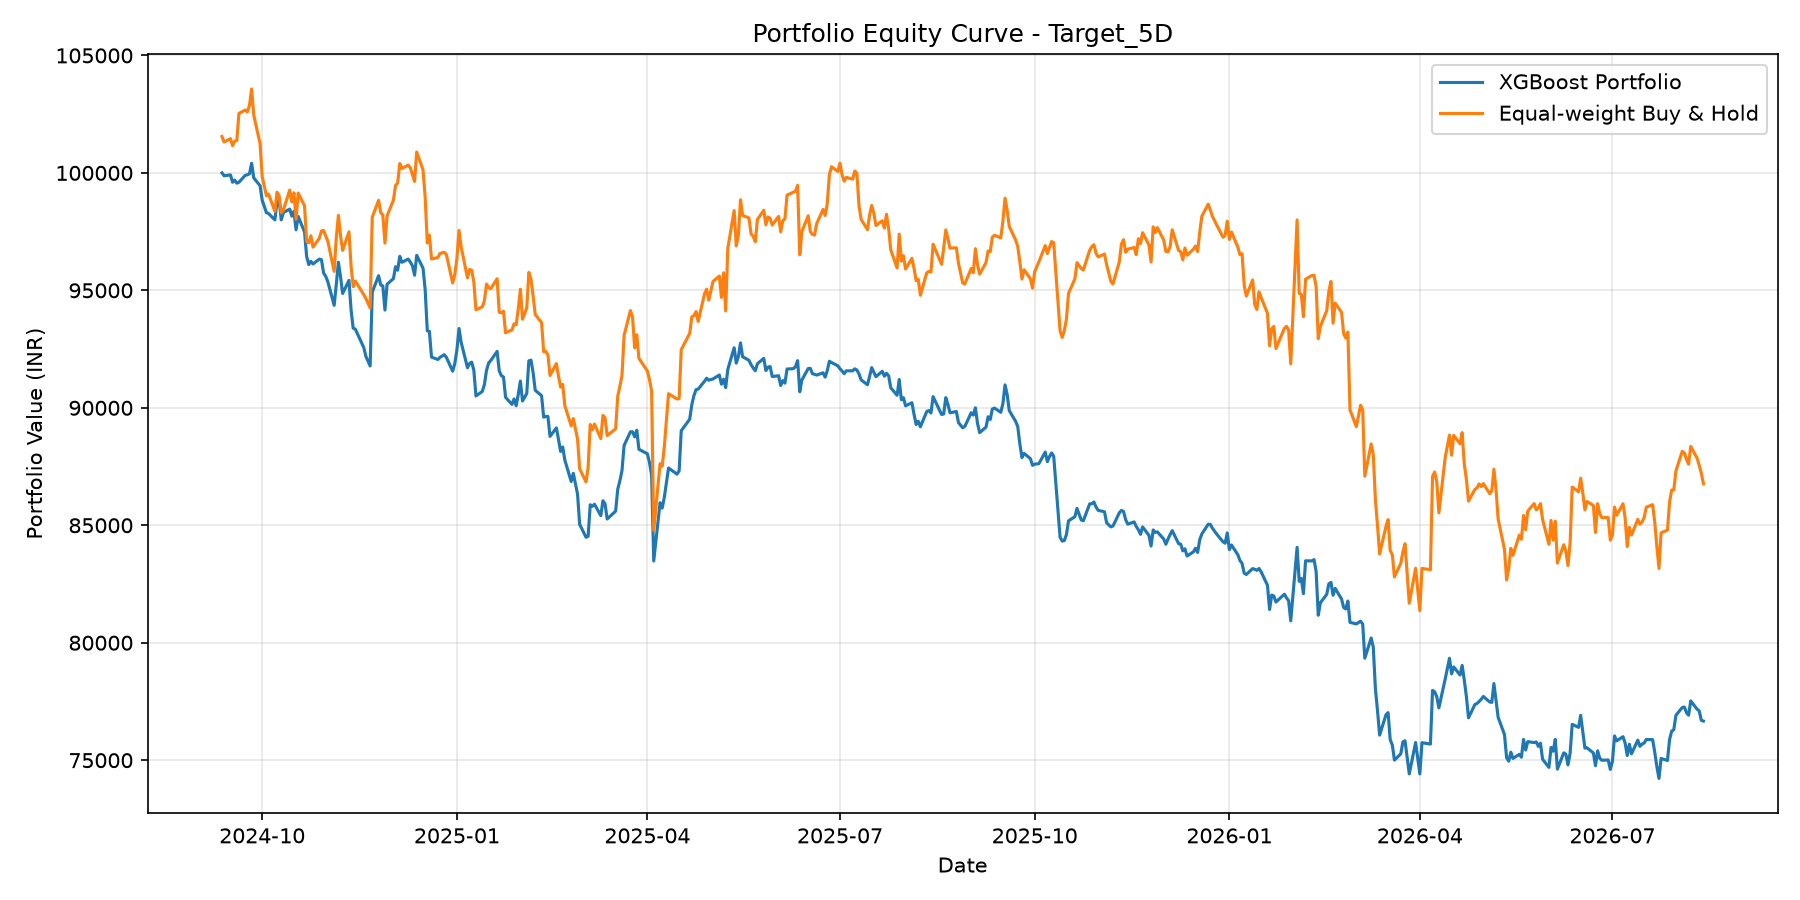

Data behind this chart, as committed beside it:
Date, Benchmark_Return, Strategy_Return, Strategy_Equity, Benchmark_Equity, Strategy_Peak, Strategy_Drawdown, Benchmark_Peak, Benchmark_Drawdown
2024-09-12, 0.01549, 0.0, 100000, 101549, 100000, 0.0, 101549, 0.0
2024-09-13, -0.002309, -0.001229, 99877, 101315, 100000, -0.001229, 101549, -0.002309
2024-09-16, 0.001431, 0.0003833, 99915, 101459, 100000, -0.000846, 101549, -0.0008819
2024-09-17, -0.002952, -0.003138, 99602, 101160, 100000, -0.003982, 101549, -0.003832
2024-09-18, 0.001899, 0.000917, 99693, 101352, 100000, -0.003068, 101549, -0.00194
2024-09-19, 0.0002009, -0.001313, 99562, 101372, 100000, -0.004377, 101549, -0.001739
2024-09-20, 0.01145, 0.0003899, 99601, 102533, 100000, -0.003989, 102533, 0.0
2024-09-23, 0.001405, 0.00298, 99898, 102678, 100000, -0.001021, 102678, 0.0
2024-09-24, -0.0008286, 0.0002135, 99919, 102592, 100000, -0.0008076, 102678, -0.0008286
2024-09-25, 0.002857, 0.000456, 99965, 102886, 100000, -0.0003519, 102886, 0.0
2024-09-26, 0.006675, 0.004433, 100408, 103572, 100408, 0.0, 103572, 0.0
2024-09-27, -0.01072, -0.006164, 99789, 102462, 100408, -0.006164, 103572, -0.01072
2024-09-30, -0.01191, -0.003364, 99453, 101242, 100408, -0.009507, 103572, -0.0225
2024-10-01, -0.01394, -0.006207, 98836, 99831, 100408, -0.01566, 103572, -0.03612
2024-10-03, -0.008058, -0.005366, 98306, 99026, 100408, -0.02094, 103572, -0.04389
2024-10-04, 0.0007059, -0.0003479, 98271, 99096, 100408, -0.02128, 103572, -0.04322
2024-10-07, -0.007405, -0.002764, 98000, 98363, 100408, -0.02398, 103572, -0.0503
2024-10-08, 0.008277, 0.008077, 98791, 99177, 100408, -0.0161, 103572, -0.04244
2024-10-09, -0.001569, 0.0004691, 98838, 99021, 100408, -0.01564, 103572, -0.04394
2024-10-10, -0.007274, -0.008465, 98001, 98301, 100408, -0.02397, 103572, -0.0509
2024-10-11, 0.00118, 0.003184, 98313, 98417, 100408, -0.02086, 103572, -0.04978
2024-10-14, 0.008664, 0.001495, 98460, 99269, 100408, -0.0194, 103572, -0.04155
2024-10-15, -0.005082, -0.003063, 98159, 98765, 100408, -0.0224, 103572, -0.04642
2024-10-16, 0.003921, 0.002102, 98365, 99152, 100408, -0.02035, 103572, -0.04268
2024-10-17, -0.01134, -0.008005, 97577, 98028, 100408, -0.02819, 103572, -0.05353
2024-10-18, 0.01137, 0.00586, 98149, 99142, 100408, -0.0225, 103572, -0.04278
2024-10-21, -0.005508, -0.006751, 97487, 98596, 100408, -0.02909, 103572, -0.04805
2024-10-22, -0.01536, -0.01073, 96441, 97081, 100408, -0.03951, 103572, -0.06267
2024-10-23, -0.000621, -0.003568, 96096, 97021, 100408, -0.04294, 103572, -0.06325
2024-10-24, 0.003104, 0.001416, 96232, 97322, 100408, -0.04158, 103572, -0.06035
2024-10-25, -0.004916, -0.00114, 96123, 96844, 100408, -0.04268, 103572, -0.06496
2024-10-28, 0.003869, 0.002159, 96330, 97218, 100408, -0.04061, 103572, -0.06135
2024-10-29, 0.003201, -0.0002768, 96304, 97530, 100408, -0.04088, 103572, -0.05834
2024-10-30, 0.0002058, -0.005838, 95741, 97550, 100408, -0.04648, 103572, -0.05815
2024-10-31, -0.002422, -0.001514, 95596, 97313, 100408, -0.04792, 103572, -0.06043
2024-11-01, -0.002248, -0.002348, 95372, 97095, 100408, -0.05015, 103572, -0.06254
2024-11-04, -0.01324, -0.01059, 94362, 95809, 100408, -0.06021, 103572, -0.07496
2024-11-05, 0.01483, 0.009374, 95247, 97230, 100408, -0.0514, 103572, -0.06123
2024-11-06, 0.00989, 0.009974, 96197, 98192, 100408, -0.04194, 103572, -0.05195
2024-11-07, -0.008697, -0.006317, 95589, 97338, 100408, -0.04799, 103572, -0.0602
2024-11-08, -0.006548, -0.007553, 94867, 96700, 100408, -0.05518, 103572, -0.06635
2024-11-11, 0.008186, 0.005885, 95425, 97492, 100408, -0.04962, 103572, -0.05871
2024-11-12, -0.01511, -0.01331, 94156, 96019, 100408, -0.06227, 103572, -0.07293
2024-11-13, -0.008949, -0.008166, 93387, 95160, 100408, -0.06993, 103572, -0.08122
2024-11-14, 0.00251, -0.0003874, 93350, 95399, 100408, -0.07029, 103572, -0.07892
2024-11-18, -0.006119, -0.008433, 92563, 94815, 100408, -0.07813, 103572, -0.08455
2024-11-19, -0.001683, -0.004048, 92188, 94655, 100408, -0.08186, 103572, -0.08609
2024-11-21, -0.004311, -0.004411, 91782, 94247, 100408, -0.08591, 103572, -0.09003
2024-11-22, 0.04105, 0.03431, 94931, 98116, 100408, -0.05454, 103572, -0.05268
2024-11-25, 0.007308, 0.007297, 95624, 98833, 100408, -0.04764, 103572, -0.04576
2024-11-26, -0.005306, -0.004131, 95229, 98308, 100408, -0.05158, 103572, -0.05082
2024-11-27, -0.001037, -0.0004251, 95188, 98206, 100408, -0.05198, 103572, -0.05181
2024-11-28, -0.01217, -0.0108, 94160, 97011, 100408, -0.06222, 103572, -0.06335
2024-11-29, 0.01188, 0.01166, 95258, 98164, 100408, -0.05129, 103572, -0.05222
2024-12-02, 0.006901, 0.002547, 95501, 98841, 100408, -0.04887, 103572, -0.04568
2024-12-03, 0.006256, 0.005278, 96005, 99459, 100408, -0.04385, 103572, -0.03971
2024-12-04, 0.001114, -0.001531, 95858, 99570, 100408, -0.04532, 103572, -0.03864
2024-12-05, 0.008309, 0.006156, 96448, 100397, 100408, -0.03944, 103572, -0.03065
2024-12-06, -0.002071, -0.00261, 96196, 100190, 100408, -0.04195, 103572, -0.03266
2024-12-09, 0.001413, 0.00142, 96333, 100331, 100408, -0.04059, 103572, -0.03129
... 419 more rows
